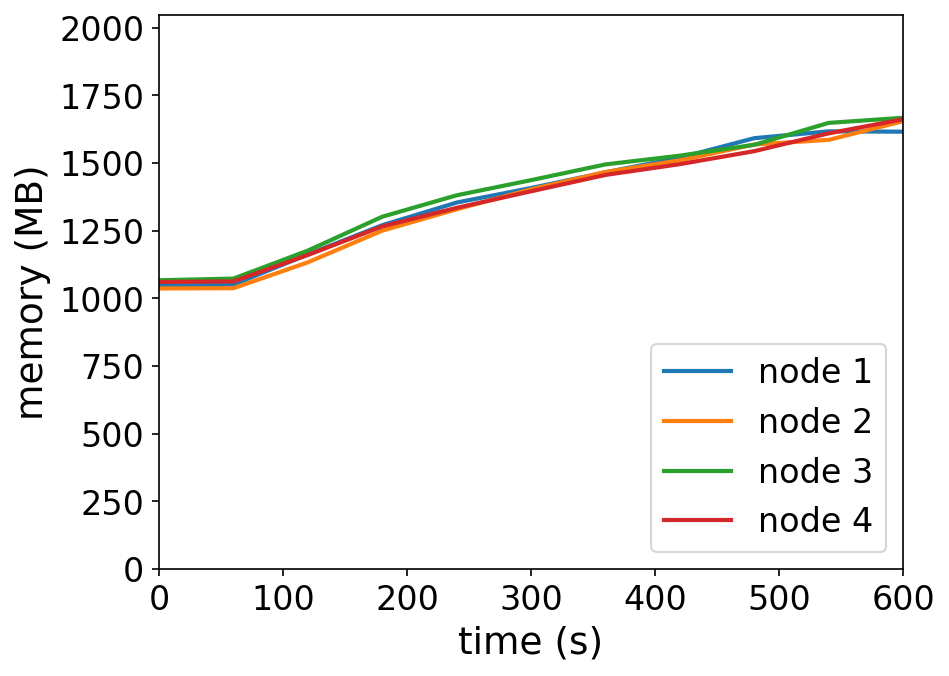

The file beside this chart, header and first rows:
timestamp, ppgcc-m02_pod_amount, ppgcc-m02_memory, ppgcc-m02_cpu, ppgcc-m03_pod_amount, ppgcc-m03_memory, ppgcc-m03_cpu, ppgcc-m04_pod_amount, ppgcc-m04_memory, ppgcc-m04_cpu, ppgcc-m05_pod_amount, ppgcc-m05_memory, ppgcc-m05_cpu
0, 10, 1071972, 321440597, 10, 1061608, 411765409, 10, 1092508, 361781783, 10, 1086004, 413597768
60, 10, 1075932, 48645926, 10, 1062400, 44405423, 10, 1098844, 48634091, 10, 1088116, 45205010
120, 10, 1190244, 187192889, 10, 1160344, 157889105, 10, 1204708, 182549848, 10, 1188172, 187916916
180, 10, 1300728, 377908143, 10, 1280200, 356019250, 10, 1332880, 395783597, 10, 1296148, 351788910
240, 10, 1386528, 576632936, 10, 1360984, 483358318, 10, 1413928, 545465999, 10, 1366504, 560975000
300, 10, 1441440, 717580999, 10, 1436488, 704740725, 10, 1471216, 736211192, 10, 1429072, 677295949
360, 10, 1500972, 902153836, 10, 1502092, 735349205, 10, 1530748, 910080402, 10, 1490980, 855290881
420, 10, 1556016, 1062534363, 10, 1546048, 871229606, 10, 1563880, 1022580501, 10, 1531768, 1031555276
480, 10, 1629936, 1159435154, 10, 1606108, 1072030703, 10, 1604932, 1158039554, 10, 1580872, 1147816333
540, 10, 1655808, 1317977784, 10, 1623532, 1110238848, 10, 1687828, 1307774494, 10, 1648192, 1312499716
600, 10, 1654620, 1363197414, 10, 1694284, 1234084105, 10, 1707100, 1385090004, 10, 1701520, 1416750864
